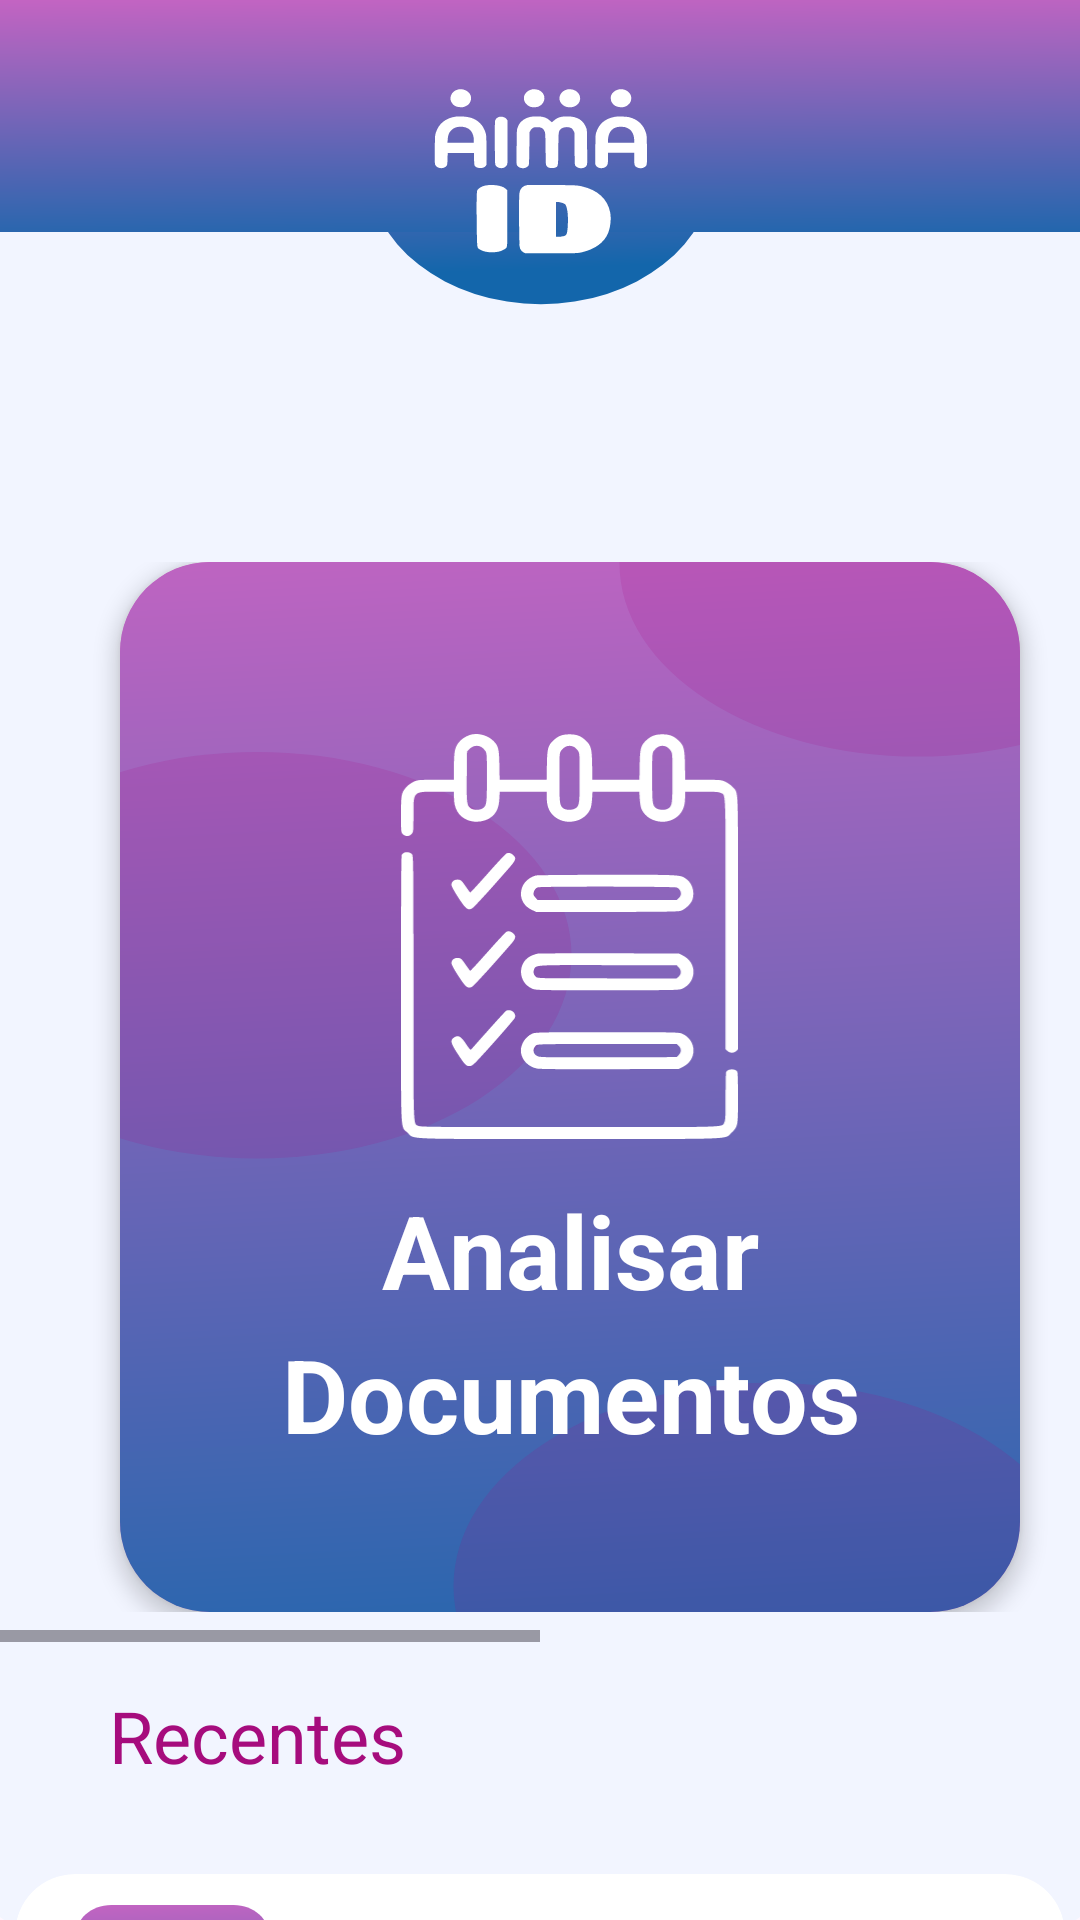

Reconstruct the res/layout file that produces this screen, plus the resources it refers to.
<!-- AndroidManifest.xml: application theme Theme.Aimaidapp -->
<!-- res/layout/activity_staff.xml -->
<?xml version="1.0" encoding="utf-8"?>
<androidx.constraintlayout.widget.ConstraintLayout xmlns:android="http://schemas.android.com/apk/res/android"
    xmlns:app="http://schemas.android.com/apk/res-auto"
    xmlns:tools="http://schemas.android.com/tools"
    android:id="@+id/main"
    android:layout_width="match_parent"
    android:layout_height="match_parent"
    android:background="@drawable/bg_aima_home"
    tools:context=".ui.view.StaffActivity">

    <ImageView
        android:id="@+id/imageView2"
        android:layout_width="37dp"
        android:layout_height="34dp"
        android:adjustViewBounds="true"
        android:visibility="invisible"
        app:layout_constraintBottom_toBottomOf="parent"
        app:layout_constraintEnd_toEndOf="parent"
        app:layout_constraintHorizontal_bias="0.042"
        app:layout_constraintStart_toStartOf="parent"
        app:layout_constraintTop_toTopOf="parent"
        app:layout_constraintVertical_bias="0.018"
        app:srcCompat="@drawable/ic_menu_hamburguer" />

    <TextView
        android:id="@+id/textViewNameStaff"
        android:layout_width="wrap_content"
        android:layout_height="wrap_content"
        android:layout_marginTop="90dp"
        android:fontFamily="sans-serif"
        android:textAppearance="@style/TextAppearance.AppCompat.Large"
        android:textColor="@color/aima_pink"
        android:textSize="24sp"
        app:layout_constraintEnd_toEndOf="parent"
        app:layout_constraintHorizontal_bias="0.139"
        app:layout_constraintStart_toStartOf="parent"
        app:layout_constraintTop_toBottomOf="@+id/imageView2" />

    <HorizontalScrollView
        android:id="@+id/horizontalScrollView"
        android:layout_width="match_parent"
        android:layout_height="360dp"
        android:layout_marginTop="20dp"
        app:layout_constraintEnd_toEndOf="parent"
        app:layout_constraintStart_toStartOf="parent"
        app:layout_constraintTop_toBottomOf="@+id/textViewNameStaff">

        <LinearLayout
            android:layout_width="wrap_content"
            android:layout_marginBottom="10dp"
            android:layout_height="match_parent"
            android:orientation="horizontal">


            <androidx.cardview.widget.CardView
                android:id="@+id/cardView1"
                android:layout_width="300dp"
                android:layout_height="match_parent"
                android:layout_marginStart="40dp"
                app:cardBackgroundColor="@color/aima_purple"
                app:cardCornerRadius="30dp"
                app:cardElevation="4dp">

                <FrameLayout
                    android:layout_width="match_parent"
                    android:layout_height="match_parent"
                    android:background="@drawable/bg_aima_id">

                    <TextView
                        android:layout_width="wrap_content"
                        android:layout_height="wrap_content"
                        android:layout_gravity="bottom|center"
                        android:layout_marginBottom="50dp"
                        android:lineSpacingExtra="8sp"
                        android:text="@string/StartAnalysis"
                        android:textAlignment="center"
                        android:textColor="@color/aima_white"
                        android:textSize="34sp"
                        android:textStyle="bold" />

                    <ImageView
                        android:id="@+id/imageView6"
                        android:layout_width="137dp"
                        android:layout_height="135dp"
                        android:layout_gravity="center"
                        android:layout_marginBottom="50dp"
                        app:srcCompat="@drawable/ic_to_do_list" />

                </FrameLayout>
            </androidx.cardview.widget.CardView>

            <androidx.cardview.widget.CardView
                android:id="@+id/cardView2"
                android:layout_width="300dp"
                android:layout_height="match_parent"
                android:layout_marginStart="40dp"
                android:layout_marginEnd="40dp"
                app:cardCornerRadius="30dp"
                app:cardElevation="4dp">

                <FrameLayout
                    android:layout_width="match_parent"
                    android:layout_height="match_parent"
                    android:background="@drawable/bg_aima_id">

                    <TextView
                        android:layout_width="wrap_content"
                        android:layout_height="wrap_content"
                        android:layout_gravity="bottom|center"
                        android:layout_marginBottom="50dp"
                        android:lineSpacingExtra="8sp"
                        android:text="@string/ManagerAppoints"
                        android:textAlignment="center"
                        android:textColor="@color/aima_white"
                        android:textSize="34sp"
                        android:textStyle="bold" />


                    <ImageView
                        android:id="@+id/imageView7"
                        android:layout_width="137dp"
                        android:layout_height="135dp"
                        android:layout_gravity="center"
                        android:layout_marginBottom="50dp"
                        app:srcCompat="@drawable/ic_calendarhome" />

                </FrameLayout>
            </androidx.cardview.widget.CardView>

        </LinearLayout>
    </HorizontalScrollView>

    <TextView
        android:id="@+id/textView2"
        android:layout_width="wrap_content"
        android:layout_height="wrap_content"
        android:layout_marginTop="15dp"
        android:fontFamily="sans-serif"
        android:text="Recentes"
        android:textAppearance="@style/TextAppearance.AppCompat.Large"
        android:textColor="@color/aima_pink"
        android:textSize="24sp"
        app:layout_constraintEnd_toEndOf="parent"
        app:layout_constraintHorizontal_bias="0.139"
        app:layout_constraintStart_toStartOf="parent"
        app:layout_constraintTop_toBottomOf="@+id/horizontalScrollView" />

    <LinearLayout
        android:id="@+id/linearLayout2"
        android:layout_width="wrap_content"
        android:layout_height="80dp"
        android:layout_marginTop="30dp"
        android:orientation="horizontal"
        app:layout_constraintEnd_toEndOf="parent"
        app:layout_constraintStart_toStartOf="parent"
        app:layout_constraintTop_toBottomOf="@+id/textView2">


        <androidx.cardview.widget.CardView
            android:layout_width="350dp"
            android:layout_height="match_parent"
            app:cardBackgroundColor="@color/aima_white"
            app:cardCornerRadius="20dp"
            app:cardElevation="0dp">

            <FrameLayout
                android:layout_width="65dp"
                android:layout_height="59dp"
                android:layout_gravity="center_vertical"
                android:layout_marginStart="20dp"
                android:background="@drawable/mini_button">

                <ImageView
                    android:id="@+id/mini_button"
                    android:layout_width="48dp"
                    android:layout_height="43dp"
                    android:layout_gravity="center"
                    app:srcCompat="@drawable/ic_to_do_list" />
            </FrameLayout>

            <TextView
                android:layout_width="wrap_content"
                android:layout_height="wrap_content"
                android:layout_gravity="center_horizontal"
                android:layout_marginStart="20dp"
                android:layout_marginTop="10dp"
                android:lineSpacingExtra="8sp"
                android:text="@string/Notification"
                android:textAlignment="center"
                android:textColor="@color/aima_pink"
                android:textSize="20sp" />

            <TextView
                android:layout_width="wrap_content"
                android:layout_height="wrap_content"
                android:layout_gravity="center_horizontal"
                android:layout_marginStart="20dp"
                android:layout_marginTop="40dp"
                android:lineSpacingExtra="8sp"
                android:text="@string/NotificationName"
                android:textAlignment="center"
                android:textColor="@color/aima_text_dark"
                android:textSize="12sp" />

        </androidx.cardview.widget.CardView>
    </LinearLayout>

    <FrameLayout
        android:id="@+id/fragment_container"
        android:layout_width="0dp"
        android:layout_height="0dp"
        app:layout_constraintTop_toTopOf="parent"
        app:layout_constraintBottom_toTopOf="@id/bottom_navigation"
        app:layout_constraintStart_toStartOf="parent"
        app:layout_constraintEnd_toEndOf="parent" />

    <com.google.android.material.bottomnavigation.BottomNavigationView
        android:id="@+id/bottom_navigation"
        android:layout_width="match_parent"
        android:layout_height="wrap_content"
        android:layout_marginTop="55dp"
        android:background="@color/aima_light_bg"
        app:itemIconTint="@animator/selector_navigation_item_color"
        app:itemTextColor="@animator/selector_navigation_item_color"
        app:layout_constraintBottom_toBottomOf="parent"
        app:layout_constraintEnd_toEndOf="parent"
        app:layout_constraintHorizontal_bias="0.0"
        app:layout_constraintStart_toStartOf="parent"
        app:layout_constraintTop_toBottomOf="@+id/linearLayout2"
        app:menu="@menu/bottom_navigation_menu" />


</androidx.constraintlayout.widget.ConstraintLayout>
<!-- resources referenced by this layout -->
<resources>
  <color name="aima_light_bg">#F2F5FF</color>
  <color name="aima_pink">#A60C7D</color>
  <color name="aima_purple">#d964c5</color>
  <color name="aima_text_dark">#2E3A59</color>
  <color name="aima_white">#FFFFFFFF</color>
  <!-- drawable bg_aima_home: vector/xml drawable (drawable, 6680 chars, omitted) -->
  <!-- drawable bg_aima_id: png bitmap (drawable, 708591 bytes) -->
  <!-- drawable ic_calendarhome: vector/xml drawable (drawable, 2933 chars, omitted) -->
  <!-- drawable ic_menu_hamburguer (drawable) -->
  <vector xmlns:android="http://schemas.android.com/apk/res/android"
      android:width="37dp"
      android:height="30dp"
      android:viewportWidth="37"
      android:viewportHeight="30">
    <path
        android:pathData="M2.912,26.901H33.908"
        android:strokeWidth="4.53228"
        android:fillColor="#00000000"
        android:strokeColor="#ffffff"
        android:strokeLineCap="round"/>
    <path
        android:pathData="M2.912,14.951H23.463"
        android:strokeWidth="4.53228"
        android:fillColor="#00000000"
        android:strokeColor="#ffffff"
        android:strokeLineCap="round"/>
    <path
        android:pathData="M2.913,3H33.908"
        android:strokeWidth="4.53228"
        android:fillColor="#00000000"
        android:strokeColor="#ffffff"
        android:strokeLineCap="round"/>
  </vector>
  <!-- drawable ic_to_do_list: vector/xml drawable (drawable, 5946 chars, omitted) -->
  <!-- drawable mini_button (drawable) -->
  <vector xmlns:android="http://schemas.android.com/apk/res/android"
      xmlns:aapt="http://schemas.android.com/aapt"
      android:width="61dp"
      android:height="61dp"
      android:viewportWidth="61"
      android:viewportHeight="61">
    <path
        android:pathData="M49.629,60.959H11.331C4.986,60.959 0,55.974 0,49.629V11.331C0,4.986 4.986,0 11.331,0H49.629C55.974,0 60.959,4.986 60.959,11.331V49.629C60.959,55.974 55.747,60.959 49.629,60.959Z">
      <aapt:attr name="android:fillColor">
        <gradient 
            android:startX="30.69"
            android:startY="-10.106"
            android:endX="34.491"
            android:endY="68.47"
            android:type="linear">
          <item android:offset="0" android:color="#FFD964C5"/>
          <item android:offset="1" android:color="#FF1366AB"/>
        </gradient>
      </aapt:attr>
    </path>
  </vector>
  <string name="ManagerAppoints">Gerenciar Agendamentos</string>"&gt;
  <string name="Notification">Alteração no horário</string>
  <string name="NotificationName">hoje as 14:00</string>
  <string name="StartAnalysis">Analisar Documentos</string>"&gt;
  <style name="Theme.Aimaidapp" parent="Base.Theme.Aimaidapp" />
  <style name="Base.Theme.Aimaidapp" parent="Theme.Material3.DayNight.NoActionBar">
          
          
      </style>
</resources>
